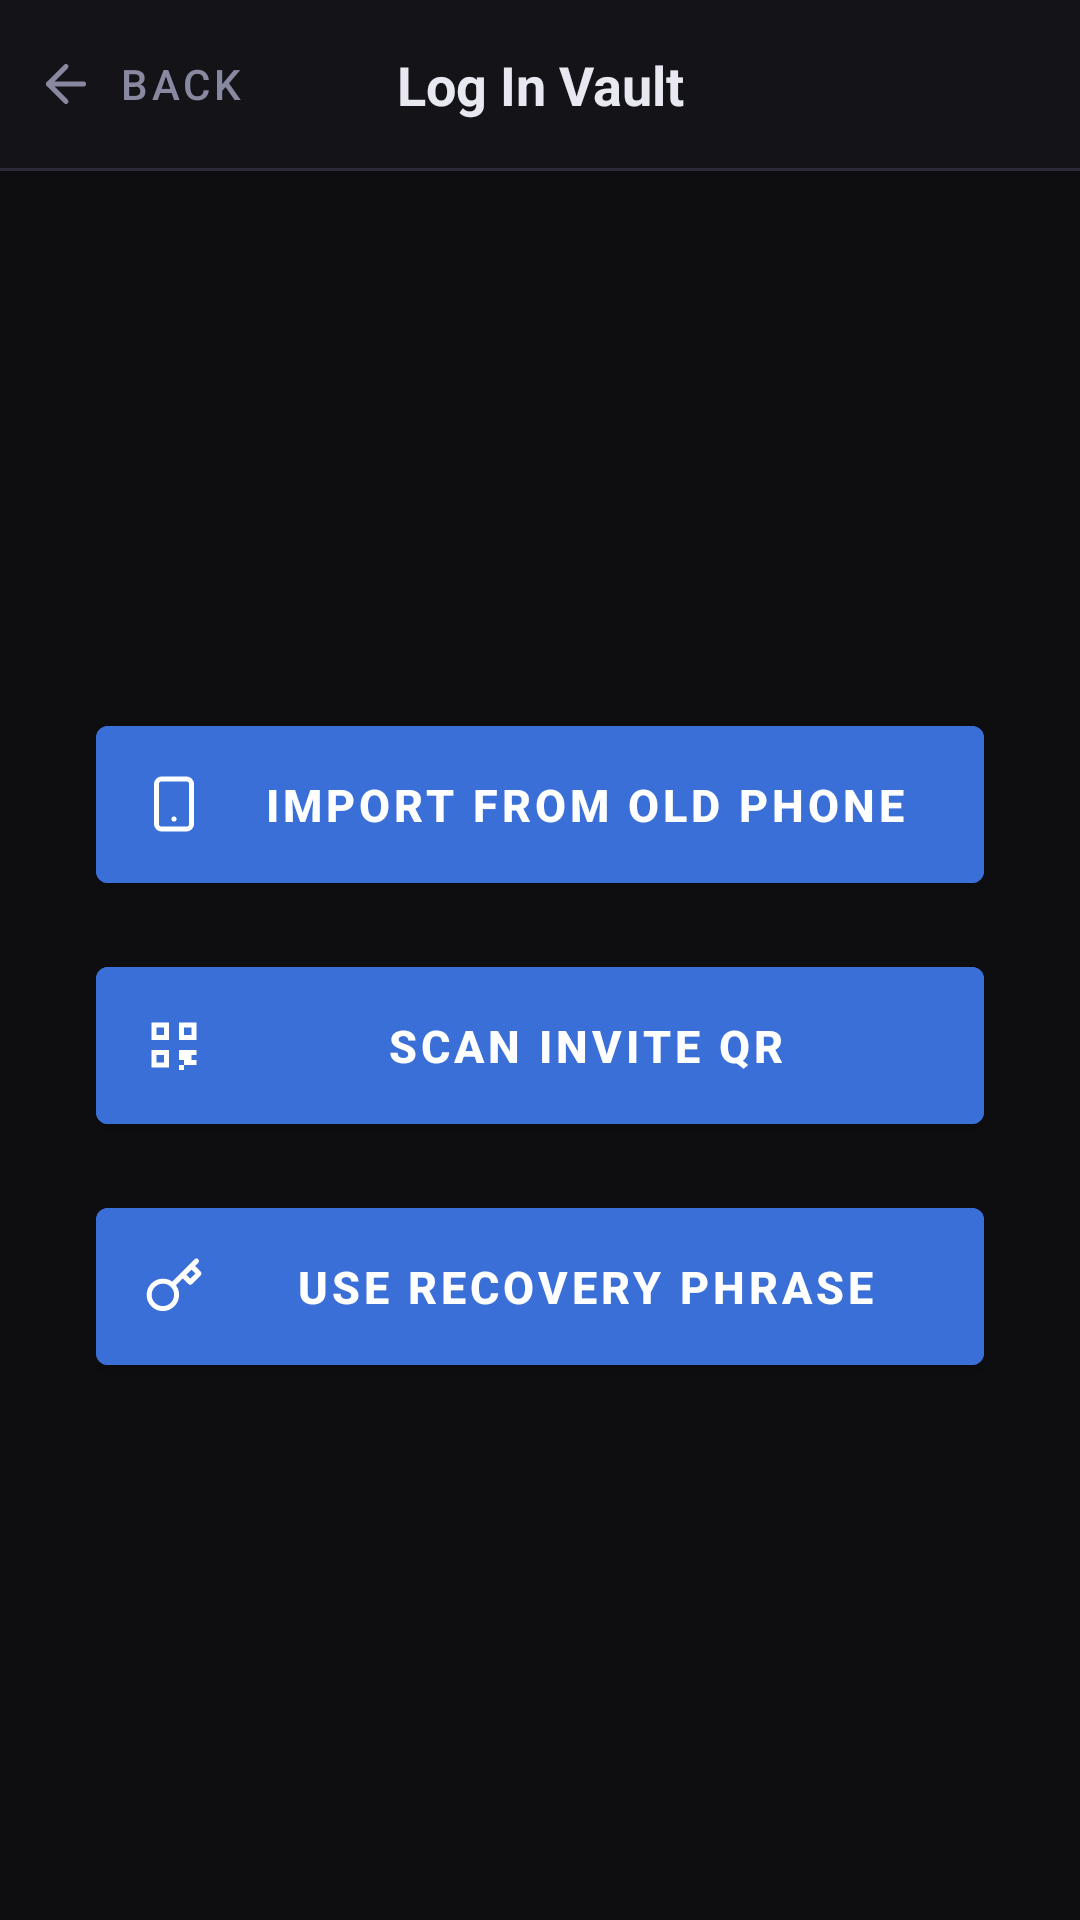

This screen was rendered from an Android layout file. Write that file and the resources it references.
<!-- AndroidManifest.xml: application theme Theme.Fortispass -->
<!-- res/layout/activity_login_vault_menu.xml -->
<?xml version="1.0" encoding="utf-8"?>
<LinearLayout xmlns:android="http://schemas.android.com/apk/res/android"
    xmlns:app="http://schemas.android.com/apk/res-auto"
    android:layout_width="match_parent"
    android:layout_height="match_parent"
    android:orientation="vertical"
    android:background="?attr/bioColorBg">

    
    <androidx.constraintlayout.widget.ConstraintLayout
        android:layout_width="match_parent"
        android:layout_height="56dp"
        android:background="?attr/bioColorBg2"
        android:paddingHorizontal="8dp">

        <com.google.android.material.button.MaterialButton
            android:id="@+id/btn_back"
            android:layout_width="wrap_content"
            android:layout_height="wrap_content"
            android:text="@string/btn_back"
            style="@style/Widget.MaterialComponents.Button.TextButton"
            android:textColor="?attr/bioColorText2"
            android:paddingStart="4dp"
            android:paddingEnd="12dp"
            app:icon="@drawable/ic_arrow_back"
            app:iconGravity="start"
            app:iconPadding="4dp"
            app:iconTint="?attr/bioColorText2"
            app:layout_constraintStart_toStartOf="parent"
            app:layout_constraintTop_toTopOf="parent"
            app:layout_constraintBottom_toBottomOf="parent" />

        <TextView
            android:layout_width="0dp"
            android:layout_height="wrap_content"
            android:text="@string/login_vault_title"
            android:textColor="?attr/bioColorText"
            android:textSize="18sp"
            android:textStyle="bold"
            android:gravity="center"
            android:clickable="false"
            android:focusable="false"
            app:layout_constraintStart_toStartOf="parent"
            app:layout_constraintEnd_toEndOf="parent"
            app:layout_constraintTop_toTopOf="parent"
            app:layout_constraintBottom_toBottomOf="parent" />

    </androidx.constraintlayout.widget.ConstraintLayout>

    <View android:layout_width="match_parent" android:layout_height="1dp"
        android:background="?attr/bioColorBorder" />

    
    <LinearLayout
        android:layout_width="match_parent"
        android:layout_height="match_parent"
        android:orientation="vertical"
        android:gravity="center"
        android:padding="32dp">

        <com.google.android.material.button.MaterialButton
            android:id="@+id/btn_import_old_phone"
            android:layout_width="match_parent"
            android:layout_height="wrap_content"
            android:minHeight="60dp"
            android:paddingVertical="16dp"
            android:text="@string/login_vault_option_import"
            android:textSize="15sp"
            android:textStyle="bold"
            android:backgroundTint="?attr/bioColorAccent"
            android:textColor="@color/white"
            android:layout_marginBottom="16dp"
            app:icon="@drawable/ic_phone"
            app:iconGravity="start"
            app:iconPadding="10dp"
            app:iconTint="@color/white" />

        <com.google.android.material.button.MaterialButton
            android:id="@+id/btn_scan_invite_qr"
            android:layout_width="match_parent"
            android:layout_height="wrap_content"
            android:minHeight="60dp"
            android:paddingVertical="16dp"
            android:text="@string/scan_invite_qr"
            android:textSize="15sp"
            android:textStyle="bold"
            android:backgroundTint="?attr/bioColorAccent"
            android:textColor="@color/white"
            android:layout_marginBottom="16dp"
            app:icon="@drawable/ic_qr_code"
            app:iconGravity="start"
            app:iconPadding="10dp"
            app:iconTint="@color/white" />

        <com.google.android.material.button.MaterialButton
            android:id="@+id/btn_use_recovery_phrase"
            android:layout_width="match_parent"
            android:layout_height="wrap_content"
            android:minHeight="60dp"
            android:paddingVertical="16dp"
            android:text="@string/login_vault_option_recovery"
            android:textSize="15sp"
            android:textStyle="bold"
            android:backgroundTint="?attr/bioColorAccent"
            android:textColor="@color/white"
            app:icon="@drawable/ic_key"
            app:iconGravity="start"
            app:iconPadding="10dp"
            app:iconTint="@color/white" />

    </LinearLayout>

</LinearLayout>
<!-- resources referenced by this layout -->
<resources>
  <color name="white">#FFFFFF</color>
  <!-- drawable ic_arrow_back (drawable) -->
  <?xml version="1.0" encoding="utf-8"?>
  <vector xmlns:android="http://schemas.android.com/apk/res/android"
      android:width="20dp"
      android:height="20dp"
      android:viewportWidth="24"
      android:viewportHeight="24">
      <path
          android:fillColor="@android:color/transparent"
          android:strokeColor="#FF000000"
          android:strokeWidth="2"
          android:strokeLineCap="round"
          android:strokeLineJoin="round"
          android:pathData="M19,12H5" />
      <path
          android:fillColor="@android:color/transparent"
          android:strokeColor="#FF000000"
          android:strokeWidth="2"
          android:strokeLineCap="round"
          android:strokeLineJoin="round"
          android:pathData="M12,19L5,12L12,5" />
  </vector>
  <!-- drawable ic_key (drawable) -->
  <?xml version="1.0" encoding="utf-8"?>
  <vector xmlns:android="http://schemas.android.com/apk/res/android"
      android:width="20dp"
      android:height="20dp"
      android:viewportWidth="24"
      android:viewportHeight="24">
      <path android:fillColor="@android:color/transparent"
          android:strokeColor="#FF000000"
          android:strokeWidth="2"
          android:strokeLineCap="round"
          android:strokeLineJoin="round"
          android:pathData="M21,2l-2,2m-7.61,7.61a5.5,5.5 0 1,1 -7.778,7.778 5.5,5.5 0 0,1 7.777,-7.777zm0,0L15.5,7.5m0,0l3,3L22,7l-3,-3m-3.5,3.5L19,4"/>
  </vector>
  <!-- drawable ic_qr_code (drawable) -->
  <?xml version="1.0" encoding="utf-8"?>
  <vector xmlns:android="http://schemas.android.com/apk/res/android"
      android:width="20dp"
      android:height="20dp"
      android:viewportWidth="24"
      android:viewportHeight="24">
      <path android:fillColor="#FF000000"
          android:pathData="M3,3h7v7H3V3zM5,5v3h3V5H5zM14,3h7v7h-7V3zM16,5v3h3V5H16zM3,14h7v7H3V14zM5,16v3h3V16H5zM16,14h2v2H16V14zM14,14h2v2H14V14zM14,16h2v2H14V16zM16,16h2v2H16V16zM18,14h3v2H18V14zM18,18h3v2H18V18zM16,18h2v2H16V18zM14,20h2v2H14V20zM18,16h1v2H18V16z"/>
  </vector>
  <string name="btn_back">Back</string>
  <string name="login_vault_option_import">Import from old phone</string>
  <string name="login_vault_option_recovery">Use recovery phrase</string>
  <string name="login_vault_title">Log In Vault</string>
  <string name="scan_invite_qr">Scan Invite QR</string>
  <style name="Theme.Fortispass" parent="Theme.MaterialComponents.DayNight.NoActionBar">
          <item name="colorPrimary">#3A6FD8</item>
          <item name="colorPrimaryVariant">#2A58C0</item>
          <item name="colorOnPrimary">#FFFFFF</item>
          <item name="colorSecondary">#4ADE80</item>
          <item name="android:windowBackground">#0E0E10</item>
          <item name="android:statusBarColor">#141418</item>
          <item name="bioColorBg">#0E0E10</item>
          <item name="bioColorBg2">#141418</item>
          <item name="bioColorBg3">#1C1C22</item>
          <item name="bioColorBorder">#2A2A38</item>
          <item name="bioColorText">#E8E8F0</item>
          <item name="bioColorText2">#8888A0</item>
          <item name="bioColorText3">#4A4A5A</item>
          <item name="bioColorAccent">#3A6FD8</item>
      </style>
</resources>
